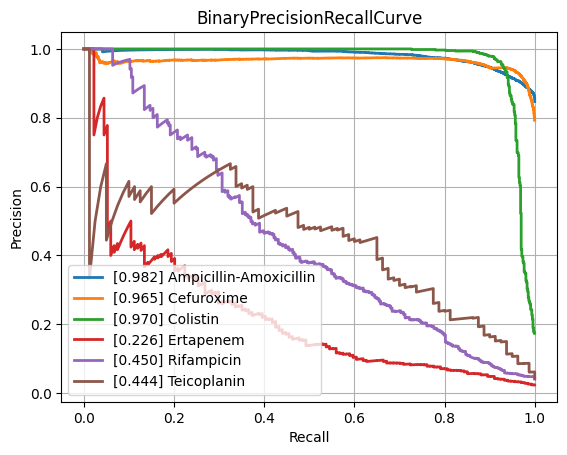

Values plotted in this chart, from the file beside it:
class, PrecisionRecallAUC, FrequencyPositiveClass, n_positives, n_negatives
Amikacin, 0.8657, 0.174, 1125, 5339
Amoxicillin-Clavulanic acid, 0.8673, 0.4131, 4223, 6000
Ampicillin, 0.9418, 0.6307, 9937, 5818
Ampicillin-Amoxicillin, 0.9821, 0.847, 5610, 1013
Cefazolin, 0.8849, 0.4513, 986, 1199
Cefepime, 0.8485, 0.3113, 3607, 7980
Cefpodoxime, 0.8031, 0.3802, 565, 921
Ceftazidime, 0.8049, 0.2722, 4497, 12024
Ceftriaxone, 0.781, 0.2722, 3778, 10101
Cefuroxime, 0.9651, 0.7927, 6713, 1755
Ciprofloxacin, 0.8014, 0.2883, 6693, 16523
Clindamycin, 0.9051, 0.502, 5615, 5571
Colistin, 0.9696, 0.1744, 766, 3626
Cotrimoxazole, 0.7986, 0.3173, 8017, 17250
Ertapenem, 0.2258, 0.02401, 134, 5446
Erythromycin, 0.9091, 0.5609, 5709, 4470
Fosfomycin, 0.7572, 0.2102, 1835, 6893
Fosfomycin-Trometamol, 0.4989, 0.2641, 351, 978
Fusidic acid, 0.7187, 0.3222, 888, 1868
Gentamicin, 0.9561, 0.4541, 9359, 11250
Imipenem, 0.9481, 0.3266, 7746, 15974
Levofloxacin, 0.8959, 0.3639, 3307, 5781
Meropenem, 0.7382, 0.1281, 2362, 16075
Mupirocin, 0.9346, 0.09948, 133, 1204
Nitrofurantoin, 0.6842, 0.1127, 410, 3228
Norfloxacin, 0.5129, 0.1662, 302, 1515
Oxacillin, 0.8727, 0.4113, 2725, 3901
Penicillin, 0.9586, 0.7506, 2899, 963
Piperacillin-Tazobactam, 0.8035, 0.3172, 6345, 13658
Rifampicin, 0.4503, 0.04359, 313, 6867
Teicoplanin, 0.4437, 0.04111, 80, 1866
Tetracycline, 0.7286, 0.2442, 1713, 5303
Tobramycin, 0.8506, 0.2299, 1287, 4310
Vancomycin, 0.7756, 0.04961, 643, 12317
micro, 0.8855, 0.3357, , 
macro, 0.7907, NaN, , 
